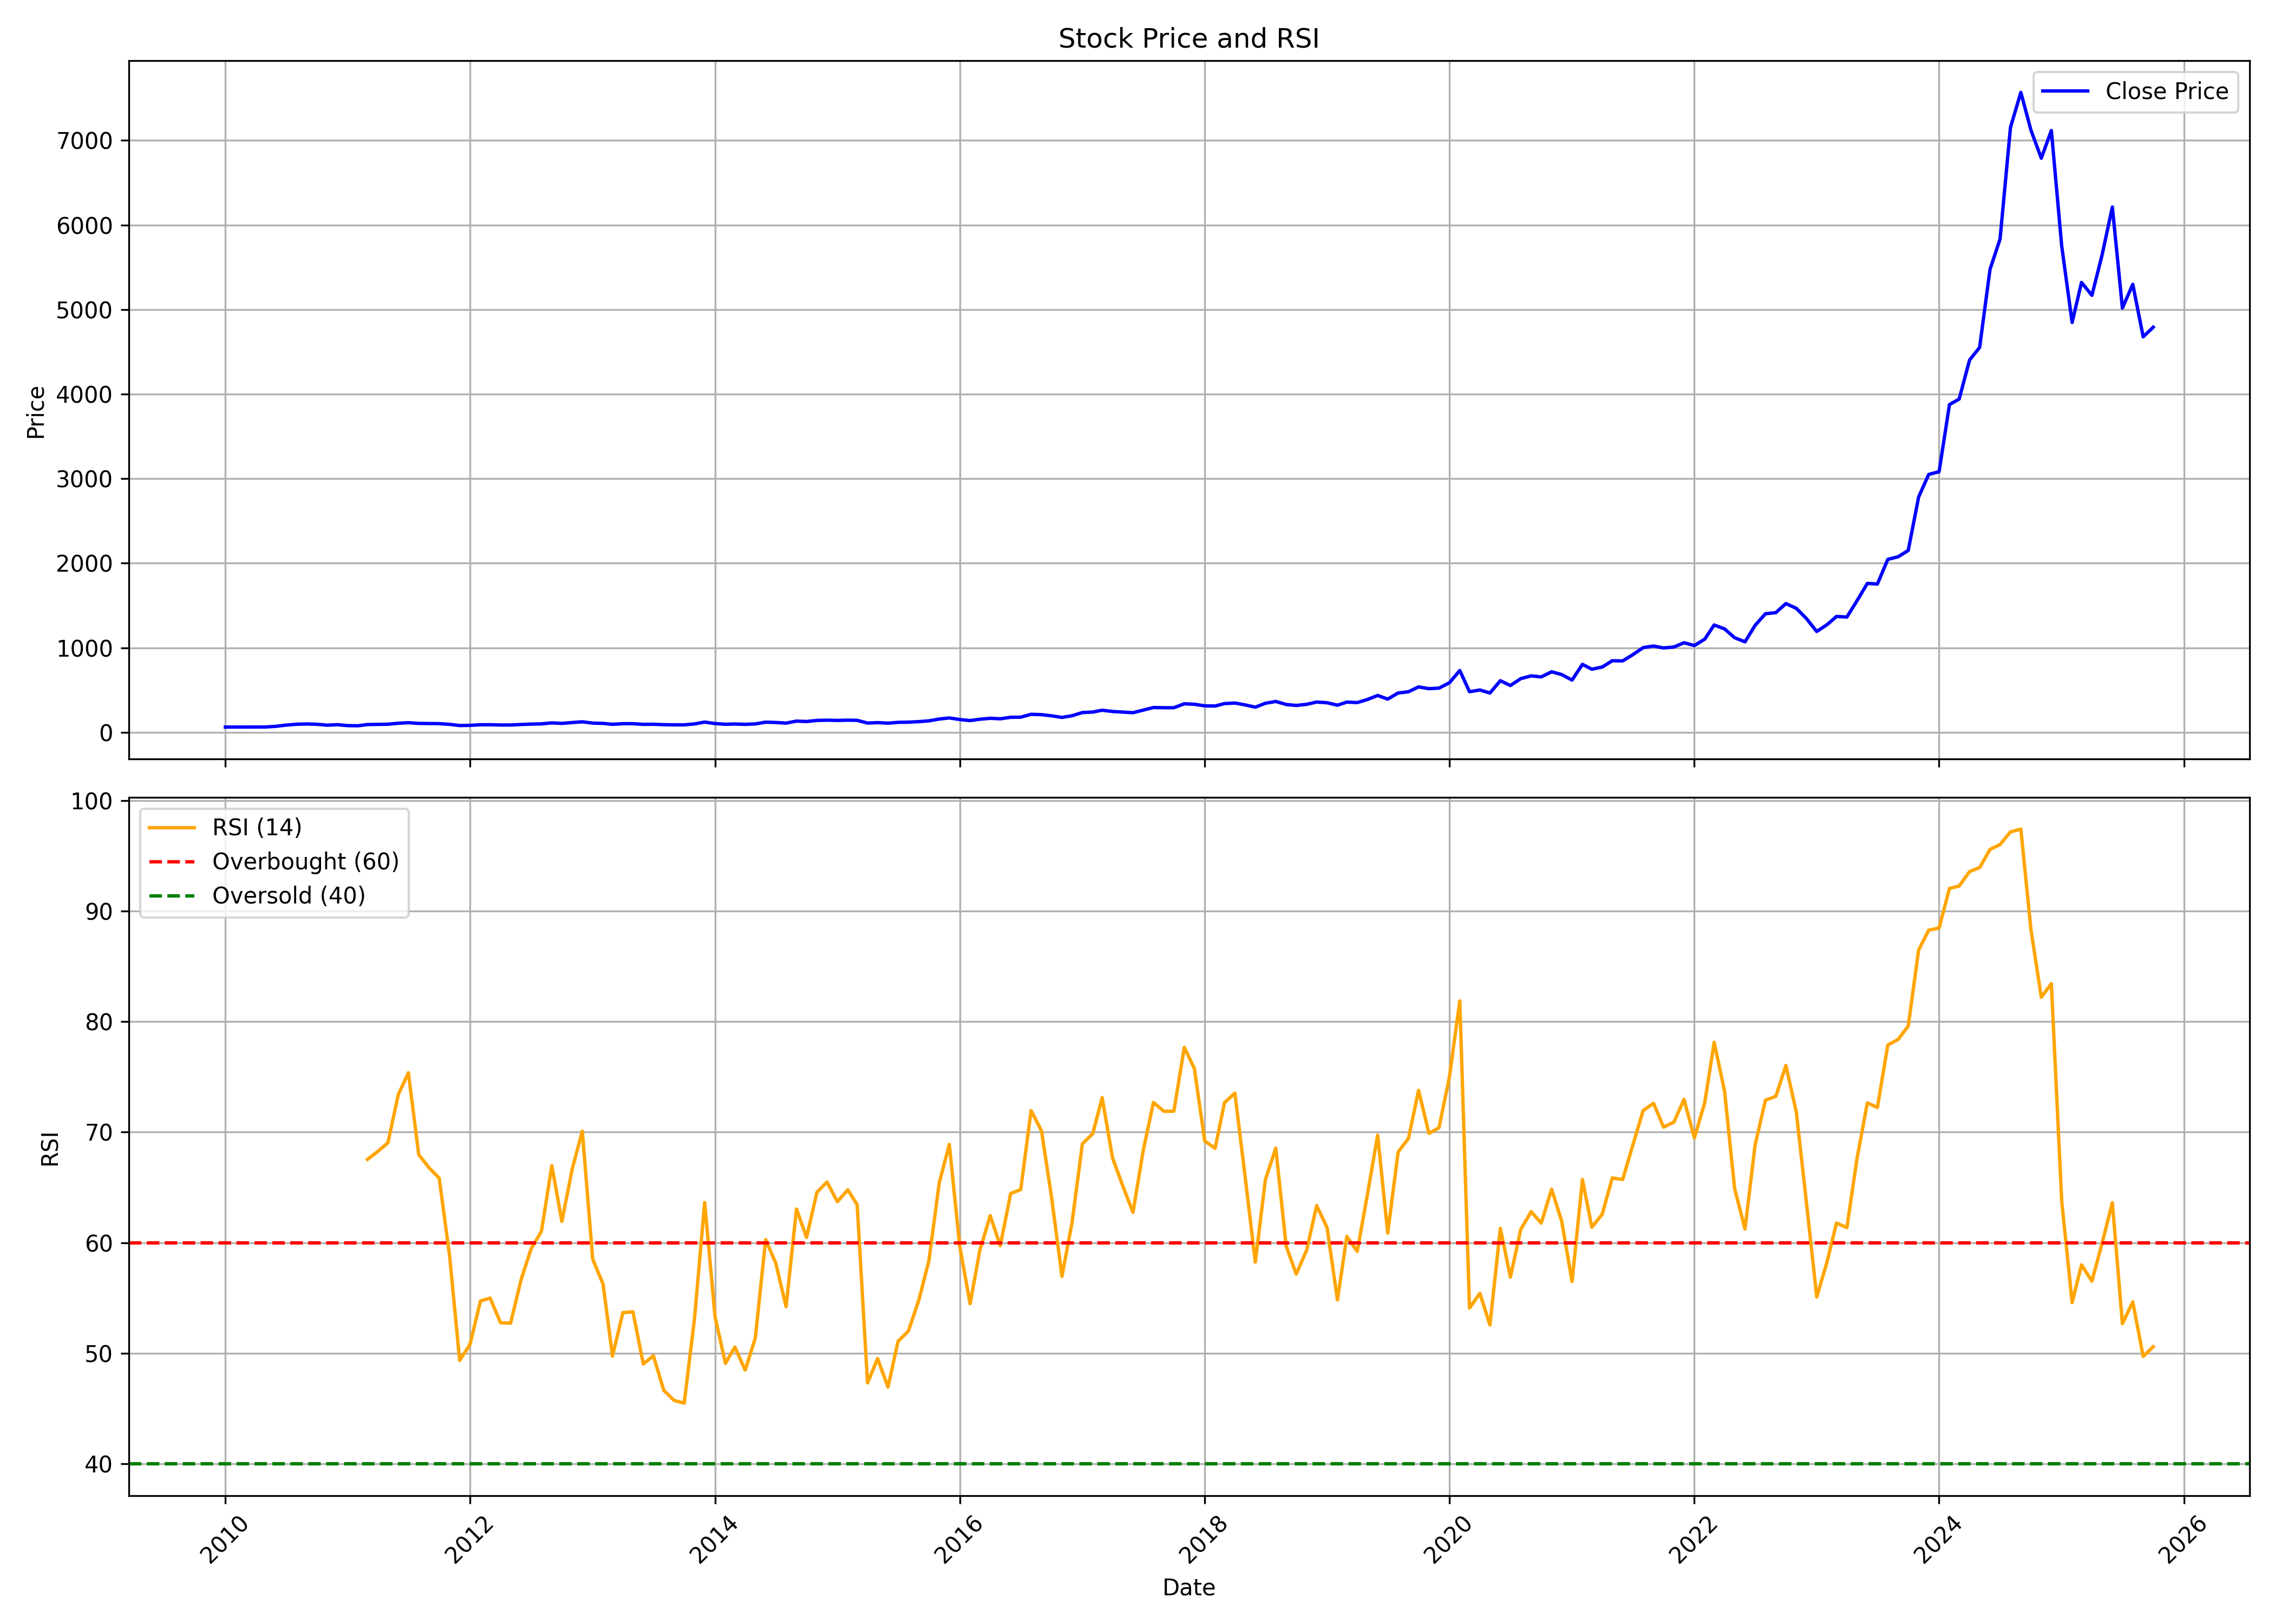

Source data for this figure (header and first rows):
, date, symbol, open, high, low, close, volume, rsi
0, 2010-01-01, TRENT, 71.02, 72.05, 62.61, 63.02, 4242283, 
1, 2010-02-01, TRENT, 63.04, 67.15, 58.46, 63.21, 457653, 
2, 2010-03-01, TRENT, 63.21, 71.47, 61.07, 63.49, 7795379, 
3, 2010-04-01, TRENT, 63.59, 67.14, 61.8, 64.29, 2026970, 
4, 2010-05-01, TRENT, 63.54, 66.36, 60.88, 63.74, 2015786, 
5, 2010-06-01, TRENT, 63.59, 74.89, 62.9, 71.81, 1955448, 
6, 2010-07-01, TRENT, 71.49, 106, 70.94, 85.8, 13247416, 
7, 2010-08-01, TRENT, 86.29, 107.8, 78.69, 96.17, 39774860, 
8, 2010-09-01, TRENT, 97.33, 113.1, 97.33, 99.38, 18513590, 
9, 2010-10-01, TRENT, 100.9, 103, 91.37, 95.9, 7743590, 
10, 2010-11-01, TRENT, 95.66, 100.2, 81.89, 85.05, 3170440, 
11, 2010-12-01, TRENT, 86.18, 92.59, 79.37, 91.07, 8808770, 
12, 2011-01-01, TRENT, 91.23, 91.66, 77.34, 79.89, 1529630, 
13, 2011-02-01, TRENT, 79.19, 86.84, 71.06, 78.34, 2605640, 
14, 2011-03-01, TRENT, 77.5, 93.54, 75.72, 92.85, 6705330, 67.54
15, 2011-04-01, TRENT, 93.36, 97.33, 88.36, 94.65, 2604200, 68.26
16, 2011-05-01, TRENT, 95.24, 100.3, 89.3, 96.55, 2098520, 69.05
17, 2011-06-01, TRENT, 95.63, 112.1, 94.02, 108.3, 5670890, 73.4
18, 2011-07-01, TRENT, 108.4, 121, 104.1, 114.4, 7067620, 75.37
19, 2011-08-01, TRENT, 114.1, 117, 99.84, 106, 3233000, 67.96
20, 2011-09-01, TRENT, 106, 113.1, 99.86, 104.6, 3881550, 66.77
21, 2011-10-01, TRENT, 103.8, 108.4, 95.19, 103.5, 1160440, 65.85
22, 2011-11-01, TRENT, 102.7, 108.4, 85.69, 95.03, 4217720, 58.82
23, 2011-12-01, TRENT, 96.49, 97.46, 76.26, 80.88, 1653610, 49.35
24, 2012-01-01, TRENT, 79.87, 87.48, 76.19, 83.29, 3874920, 50.8
25, 2012-02-01, TRENT, 83.77, 93.03, 81.68, 90.06, 4854170, 54.73
26, 2012-03-01, TRENT, 88.05, 92.13, 83.51, 90.51, 5116220, 54.99
27, 2012-04-01, TRENT, 91.08, 91.28, 82.14, 87.4, 6942790, 52.76
28, 2012-05-01, TRENT, 87.43, 90.23, 82.07, 87.36, 2389160, 52.72
29, 2012-06-01, TRENT, 87.19, 96.2, 83.2, 93.29, 1000760, 56.62
30, 2012-07-01, TRENT, 91.85, 103.2, 89.72, 97.94, 4029310, 59.43
31, 2012-08-01, TRENT, 98.05, 105.2, 95.75, 100.7, 1091600, 61.03
32, 2012-09-01, TRENT, 100.9, 119, 97.86, 112.2, 4894140, 66.97
33, 2012-10-01, TRENT, 111.3, 114.6, 103.4, 106.5, 1865830, 61.93
34, 2012-11-01, TRENT, 106.5, 119.6, 104.6, 116.6, 2812960, 66.69
35, 2012-12-01, TRENT, 117.7, 127.6, 111.3, 125.1, 5220110, 70.1
36, 2013-01-01, TRENT, 125.2, 130, 104.3, 109.8, 2424220, 58.52
37, 2013-02-01, TRENT, 110.8, 114.8, 102.4, 106.3, 843400, 56.25
38, 2013-03-01, TRENT, 107.1, 109.9, 90.53, 95.39, 1755100, 49.74
39, 2013-04-01, TRENT, 95.66, 104.7, 92.64, 102.8, 8355810, 53.67
40, 2013-05-01, TRENT, 102.8, 107.5, 90.97, 103, 1235300, 53.75
41, 2013-06-01, TRENT, 103.1, 103.8, 93.27, 95.06, 2448290, 49.02
42, 2013-07-01, TRENT, 95.09, 100.3, 92.41, 96.31, 1414290, 49.78
43, 2013-08-01, TRENT, 96.04, 99.21, 87.91, 91.03, 1224940, 46.65
44, 2013-09-01, TRENT, 90.16, 94.98, 88.43, 89.47, 2570730, 45.73
45, 2013-10-01, TRENT, 88.74, 91.51, 85.59, 89.08, 2521230, 45.49
46, 2013-11-01, TRENT, 89.55, 107.3, 86.79, 100.5, 3344990, 53.22
47, 2013-12-01, TRENT, 101.5, 129.2, 95.27, 121.8, 14634890, 63.63
48, 2014-01-01, TRENT, 121.2, 121.9, 101.2, 104.6, 3765740, 53.31
49, 2014-02-01, TRENT, 105, 105.2, 95.56, 96.08, 1113490, 49.09
50, 2014-03-01, TRENT, 96.13, 103.8, 94.94, 99.05, 15629720, 50.56
51, 2014-04-01, TRENT, 99.22, 99.79, 92.25, 94.95, 4085400, 48.47
52, 2014-05-01, TRENT, 94.95, 101.4, 91.51, 100.4, 5911500, 51.36
53, 2014-06-01, TRENT, 100.7, 126.2, 99.7, 120.8, 9582780, 60.28
54, 2014-07-01, TRENT, 119.9, 125.7, 111.4, 117, 4799550, 58.17
55, 2014-08-01, TRENT, 118.4, 119.6, 106.2, 109.8, 3927720, 54.22
56, 2014-09-01, TRENT, 110.6, 146.2, 110.1, 133.4, 5404380, 63.05
57, 2014-10-01, TRENT, 135.1, 140.9, 124.6, 128.6, 2496430, 60.48
58, 2014-11-01, TRENT, 128.6, 152.7, 127.1, 141.3, 4959890, 64.57
59, 2014-12-01, TRENT, 141.4, 154.6, 131.3, 144.4, 2906880, 65.49
... 130 more rows
